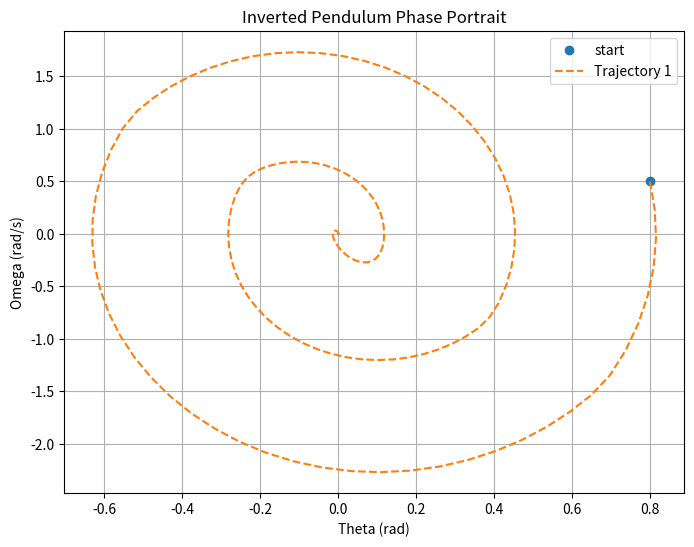

Generate this figure with matplotlib:
import numpy as np
import matplotlib.pyplot as plt
from scipy.integrate import solve_ivp

# Параметры маятника
g = 9.81     # Ускорение свободного падения, м/с^2
L = 1.0      # Длина маятника, м
m = 1.0      # Масса, кг (условно)
I = m * L**2 # Момент инерции маятника
max_u = 1.0  # Максимальный управляющий момент (ограничение по модулю)

# Параметры управления (простейший PD-контроллер)
Kp = 10.0
Kd = 5.0

def control_law(theta, omega):
    """
    Простейший PD-закон управления с насыщением.
    Здесь желаемое положение theta_des = 0, желаемая скорость omega_des = 0.
    """
    u = -Kp * theta - Kd * omega
    # Ограничим по модулю
    u = np.clip(u, -max_u, max_u)
    return u

def inverted_pendulum_equations(t, y):
    """
    Правые части уравнений обратного маятника:
    y[0] = theta (угол), y[1] = omega (угловая скорость).
    """
    theta, omega = y
    u = control_law(theta, omega)
    # dtheta/dt = omega
    # domega/dt = (g/L)*sin(theta) + (1/I)*u
    dtheta_dt = omega
    domega_dt = - (g / L) * np.sin(theta) + (1.0 / I) * u
    return [dtheta_dt, domega_dt]

# Зададим 10 разных начальных условий
initial_conditions = [
    (0.2 * i, 0.5 * ((-1)**i)) for i in range(4, 5)
]

# Диапазон времени моделирования
t_span = (0, 10)
t_eval = np.linspace(t_span[0], t_span[1], 300)

plt.figure(figsize=(8, 6))

for i in initial_conditions:
    plt.plot(i[0], i[1], 'o', label='start')


for i, ic in enumerate(initial_conditions, start=1):
    sol = solve_ivp(
        inverted_pendulum_equations, t_span, ic, t_eval=t_eval, 
        vectorized=False, rtol=1e-6, atol=1e-8
    )
    theta_vals = sol.y[0]
    omega_vals = sol.y[1]
    plt.plot(theta_vals, omega_vals, 
             linestyle='--',
             label=f"Trajectory {i}")

plt.title("Inverted Pendulum Phase Portrait")
plt.xlabel("Theta (rad)")
plt.ylabel("Omega (rad/s)")
plt.legend(loc="best")  # Легенда на английском
plt.grid(True)
plt.show()
